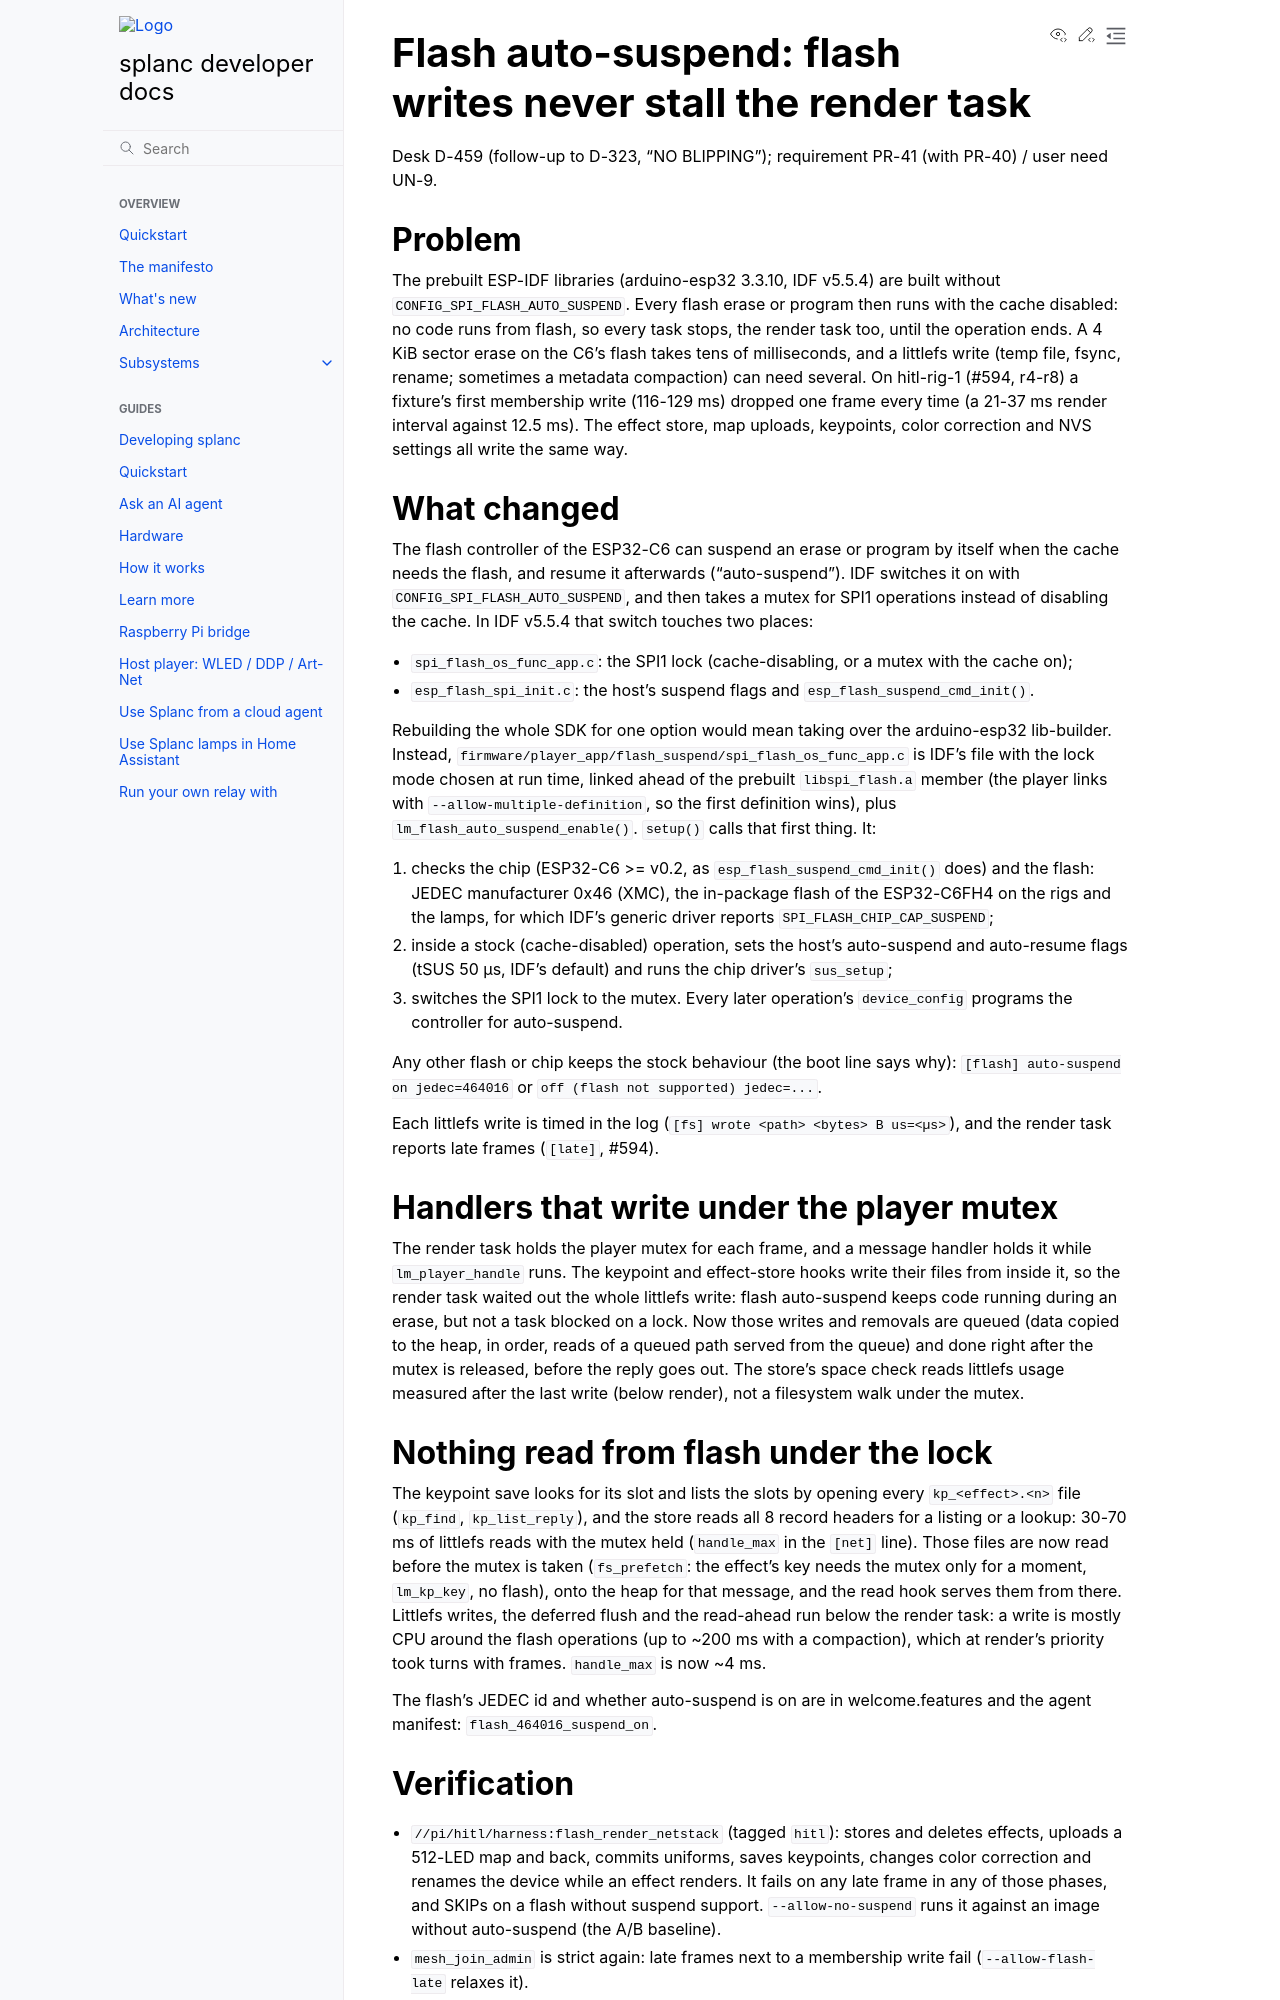

repository: fughilli/splanc · page: pr-preview/pr-631/docs/docs/design/flash-auto-suspend.html · generator: sphinx

# Flash auto-suspend: flash writes never stall the render task

Desk D-459 (follow-up to D-323, "NO BLIPPING"); requirement PR-41 (with PR-40) / user need UN-9.

## Problem

The prebuilt ESP-IDF libraries (arduino-esp32 3.3.10, IDF v5.5.4) are built without
`CONFIG_SPI_FLASH_AUTO_SUSPEND`. Every flash erase or program then runs with the cache
disabled: no code runs from flash, so every task stops, the render task too, until the
operation ends. A 4 KiB sector erase on the C6's flash takes tens of milliseconds, and a
littlefs write (temp file, fsync, rename; sometimes a metadata compaction) can need
several. On hitl-rig-1 (#594, r4-r8) a fixture's first membership write (116-129 ms)
dropped one frame every time (a 21-37 ms render interval against 12.5 ms). The effect
store, map uploads, keypoints, color correction and NVS settings all write the same way.

## What changed

The flash controller of the ESP32-C6 can suspend an erase or program by itself when the
cache needs the flash, and resume it afterwards ("auto-suspend"). IDF switches it on with
`CONFIG_SPI_FLASH_AUTO_SUSPEND`, and then takes a mutex for SPI1 operations instead of
disabling the cache. In IDF v5.5.4 that switch touches two places:

- `spi_flash_os_func_app.c`: the SPI1 lock (cache-disabling, or a mutex with the cache on);
- `esp_flash_spi_init.c`: the host's suspend flags and `esp_flash_suspend_cmd_init()`.

Rebuilding the whole SDK for one option would mean taking over the arduino-esp32 lib-builder.
Instead, `firmware/player_app/flash_suspend/spi_flash_os_func_app.c` is IDF's file with the
lock mode chosen at run time, linked ahead of the prebuilt `libspi_flash.a` member (the
player links with `--allow-multiple-definition`, so the first definition wins), plus
`lm_flash_auto_suspend_enable()`. `setup()` calls that first thing. It:

1. checks the chip (ESP32-C6 >= v0.2, as `esp_flash_suspend_cmd_init()` does) and the flash:
   JEDEC manufacturer 0x46 (XMC), the in-package flash of the ESP32-C6FH4 on the rigs and the
   lamps, for which IDF's generic driver reports `SPI_FLASH_CHIP_CAP_SUSPEND`;
2. inside a stock (cache-disabled) operation, sets the host's auto-suspend and auto-resume
   flags (tSUS 50 µs, IDF's default) and runs the chip driver's `sus_setup`;
3. switches the SPI1 lock to the mutex. Every later operation's `device_config` programs
   the controller for auto-suspend.

Any other flash or chip keeps the stock behaviour (the boot line says why):
`[flash] auto-suspend on jedec=464016` or `off (flash not supported) jedec=...`.

Each littlefs write is timed in the log (`[fs] wrote <path> <bytes> B us=<µs>`), and the
render task reports late frames (`[late]`, #594).

## Handlers that write under the player mutex

The render task holds the player mutex for each frame, and a message handler holds it while
`lm_player_handle` runs. The keypoint and effect-store hooks write their files from inside
it, so the render task waited out the whole littlefs write: flash auto-suspend keeps code
running during an erase, but not a task blocked on a lock. Now those writes and removals
are queued (data copied to the heap, in order, reads of a queued path served from the queue)
and done right after the mutex is released, before the reply goes out. The store's space
check reads littlefs usage measured after the last write (below render), not a filesystem
walk under the mutex.

## Nothing read from flash under the lock

The keypoint save looks for its slot and lists the slots by opening every
`kp_<effect>.<n>` file (`kp_find`, `kp_list_reply`), and the store reads all 8 record
headers for a listing or a lookup: 30-70 ms of littlefs reads with the mutex held
(`handle_max` in the `[net]` line). Those files are now read before the mutex is taken
(`fs_prefetch`: the effect's key needs the mutex only for a moment, `lm_kp_key`, no flash),
onto the heap for that message, and the read hook serves them from there. Littlefs writes,
the deferred flush and the read-ahead run below the render task: a write is mostly CPU around
the flash operations (up to ~200 ms with a compaction), which at render's priority took turns
with frames. `handle_max` is now ~4 ms.

The flash's JEDEC id and whether auto-suspend is on are in welcome.features and the agent
manifest: `flash_464016_suspend_on`.
